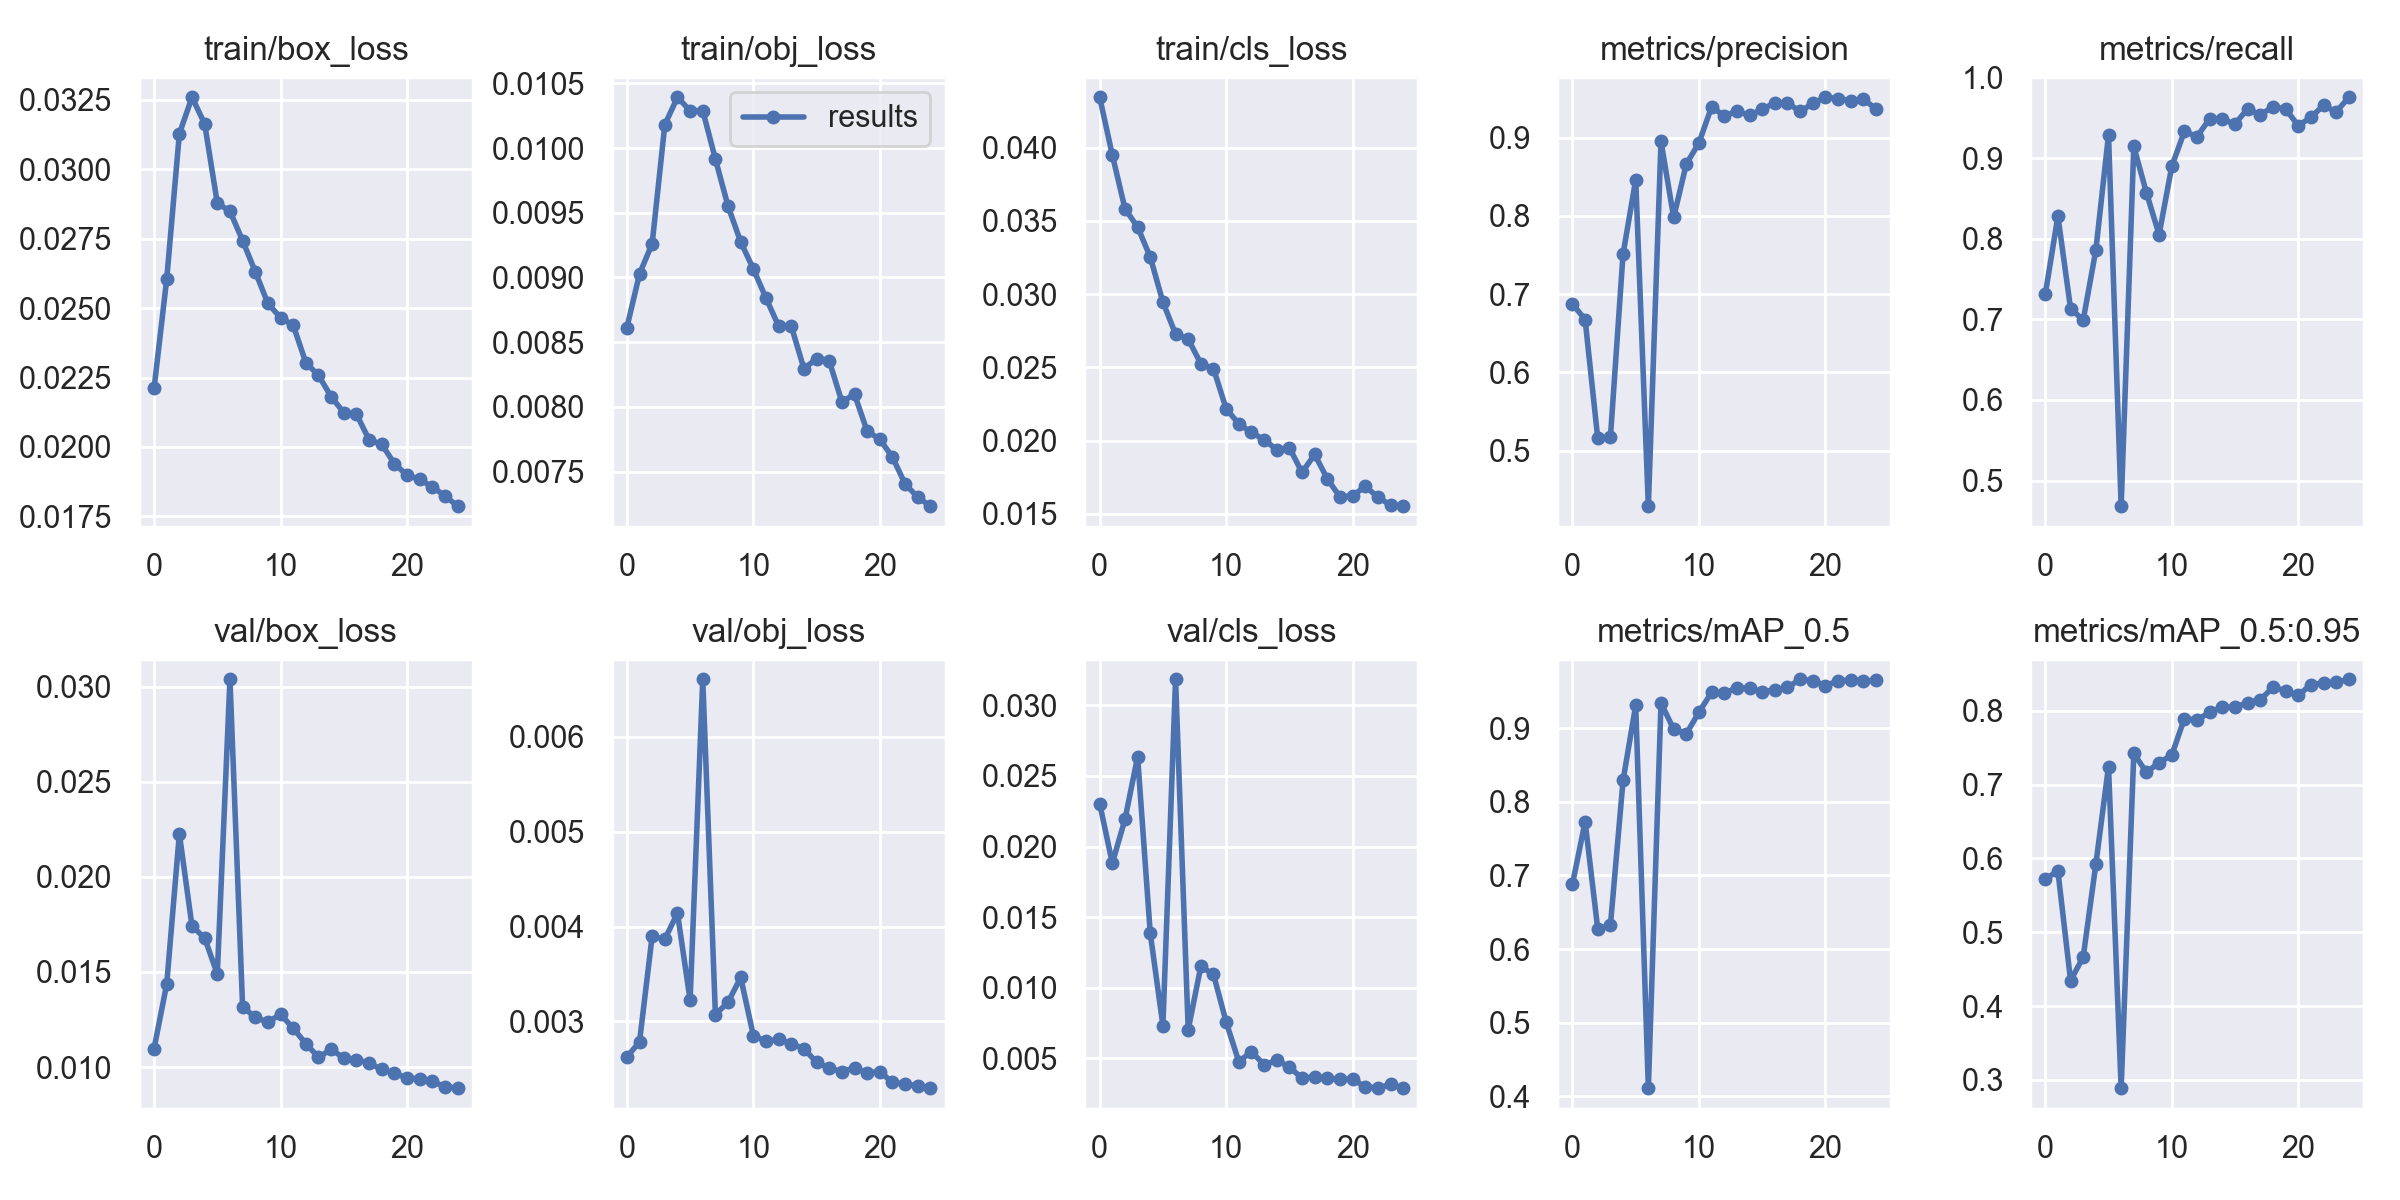

The file beside this chart, header and first rows:
epoch, train/box_loss, train/obj_loss, train/cls_loss, metrics/precision, metrics/recall, metrics/mAP_0.5, metrics/mAP_0.5:0.95, val/box_loss, val/obj_loss, val/cls_loss, x/lr0, x/lr1, x/lr2
0, 0.02211, 0.008612, 0.04345, 0.6874, 0.7311, 0.6882, 0.5722, 0.01097, 0.002625, 0.02305, 0.003312, 0.003312, 0.07019
1, 0.02604, 0.009027, 0.03951, 0.6674, 0.8279, 0.7729, 0.5828, 0.01436, 0.002785, 0.01882, 0.006382, 0.006382, 0.03993
2, 0.03127, 0.009261, 0.03584, 0.5154, 0.7134, 0.6271, 0.4345, 0.02226, 0.0039, 0.02193, 0.009189, 0.009189, 0.009399
3, 0.03258, 0.01018, 0.03458, 0.5169, 0.6991, 0.6321, 0.4665, 0.01741, 0.003866, 0.02636, 0.008812, 0.008812, 0.008812
4, 0.03163, 0.01039, 0.03254, 0.7511, 0.786, 0.829, 0.5923, 0.01679, 0.004143, 0.01385, 0.008812, 0.008812, 0.008812
5, 0.02877, 0.01029, 0.02946, 0.8461, 0.9286, 0.9311, 0.7244, 0.01489, 0.003224, 0.007304, 0.008416, 0.008416, 0.008416
6, 0.02848, 0.01029, 0.02727, 0.4288, 0.4683, 0.411, 0.2888, 0.03039, 0.006605, 0.03186, 0.00802, 0.00802, 0.00802
7, 0.02743, 0.009914, 0.02693, 0.8954, 0.9145, 0.9343, 0.7422, 0.01317, 0.003072, 0.007017, 0.007624, 0.007624, 0.007624
8, 0.02631, 0.009551, 0.02525, 0.7979, 0.8569, 0.8986, 0.7166, 0.01261, 0.003204, 0.01151, 0.007228, 0.007228, 0.007228
9, 0.02516, 0.009275, 0.02491, 0.8662, 0.8051, 0.8924, 0.7298, 0.01236, 0.003464, 0.01093, 0.006832, 0.006832, 0.006832
10, 0.02465, 0.009065, 0.02218, 0.8933, 0.8897, 0.9217, 0.7399, 0.01278, 0.002852, 0.007561, 0.006436, 0.006436, 0.006436
11, 0.02439, 0.008842, 0.02114, 0.9394, 0.933, 0.9487, 0.7894, 0.01203, 0.00279, 0.004755, 0.00604, 0.00604, 0.00604
12, 0.02303, 0.008623, 0.02055, 0.9279, 0.9267, 0.9481, 0.7875, 0.01124, 0.002812, 0.005451, 0.005644, 0.005644, 0.005644
13, 0.02258, 0.008624, 0.02005, 0.9338, 0.9488, 0.9545, 0.7981, 0.01051, 0.002767, 0.004535, 0.005248, 0.005248, 0.005248
14, 0.02181, 0.008295, 0.01937, 0.9285, 0.948, 0.9544, 0.805, 0.01093, 0.002712, 0.004844, 0.004852, 0.004852, 0.004852
15, 0.02124, 0.008372, 0.01952, 0.9364, 0.9424, 0.9496, 0.8051, 0.01048, 0.00257, 0.00438, 0.004456, 0.004456, 0.004456
16, 0.02118, 0.008356, 0.01782, 0.9443, 0.961, 0.952, 0.8109, 0.01037, 0.002509, 0.003565, 0.00406, 0.00406, 0.00406
17, 0.02026, 0.008039, 0.01906, 0.9443, 0.9536, 0.9553, 0.8151, 0.01022, 0.002472, 0.003693, 0.003664, 0.003664, 0.003664
18, 0.0201, 0.008097, 0.01738, 0.9334, 0.9637, 0.9665, 0.8316, 0.009872, 0.002511, 0.003561, 0.003268, 0.003268, 0.003268
19, 0.0194, 0.007812, 0.01614, 0.9437, 0.9612, 0.9646, 0.8274, 0.009682, 0.00246, 0.003504, 0.002872, 0.002872, 0.002872
20, 0.01898, 0.00775, 0.01623, 0.9516, 0.9402, 0.9578, 0.821, 0.009426, 0.00247, 0.003513, 0.002476, 0.002476, 0.002476
21, 0.01883, 0.007611, 0.01686, 0.9499, 0.9506, 0.9643, 0.8354, 0.009373, 0.002359, 0.002966, 0.00208, 0.00208, 0.00208
22, 0.01856, 0.007405, 0.01614, 0.9473, 0.9654, 0.9656, 0.8377, 0.009243, 0.002341, 0.002885, 0.001684, 0.001684, 0.001684
23, 0.01824, 0.007302, 0.01558, 0.9492, 0.9573, 0.9639, 0.8386, 0.008969, 0.002321, 0.003135, 0.001288, 0.001288, 0.001288
24, 0.01787, 0.007233, 0.01552, 0.9365, 0.9755, 0.9651, 0.8427, 0.008891, 0.002297, 0.002871, 0.000892, 0.000892, 0.000892
